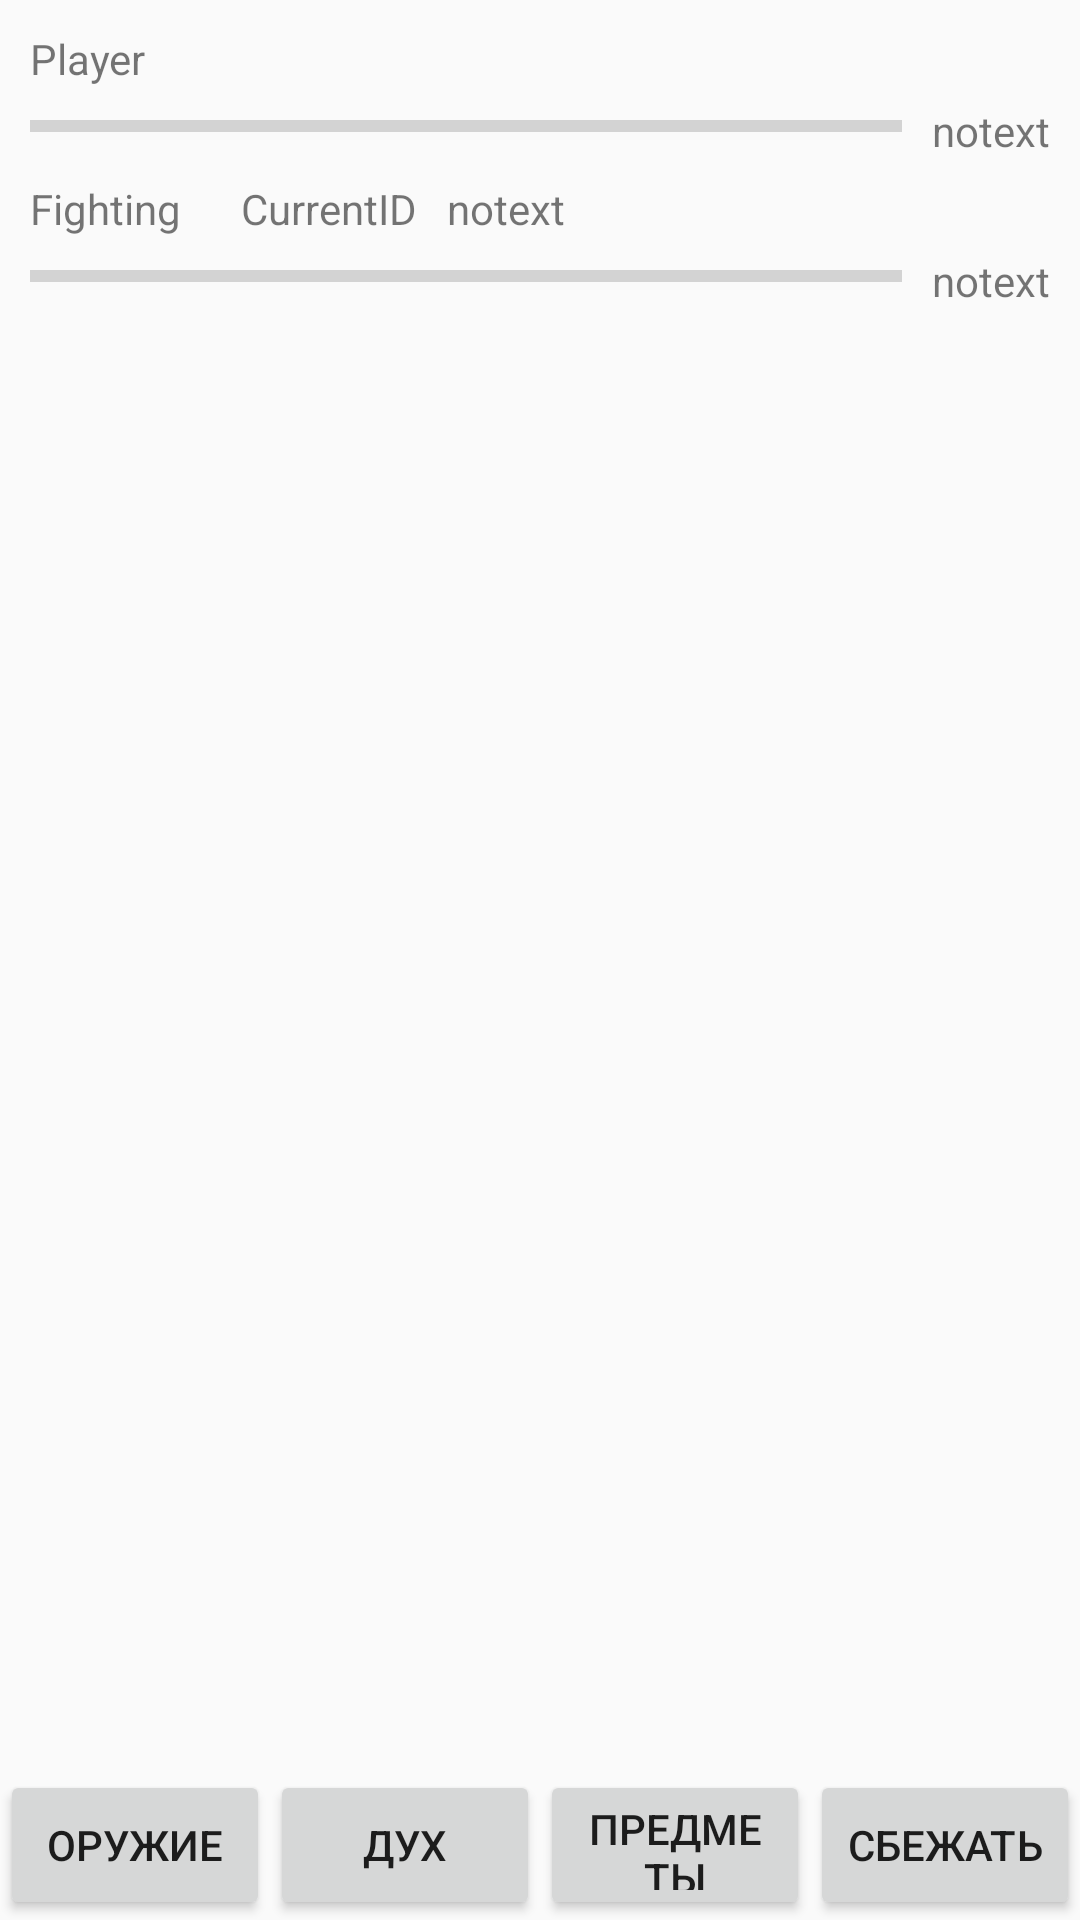

The Android layout XML behind this screen, and the referenced resources:
<!-- AndroidManifest.xml: application theme AppTheme -->
<!-- res/layout/activity_fight.xml -->
<?xml version="1.0" encoding="utf-8"?>
<androidx.constraintlayout.widget.ConstraintLayout xmlns:android="http://schemas.android.com/apk/res/android"
    xmlns:app="http://schemas.android.com/apk/res-auto"
    xmlns:tools="http://schemas.android.com/tools"
    android:layout_width="match_parent"
    android:layout_height="match_parent"
    android:animateLayoutChanges="true"
    tools:context=".activities.FightActivity">

    <TextView
        android:id="@+id/header"
        android:layout_width="wrap_content"
        android:layout_height="wrap_content"
        android:layout_marginStart="10dp"
        android:layout_marginTop="10dp"
        android:text="@string/fighting"
        app:layout_constraintStart_toStartOf="parent"
        app:layout_constraintTop_toBottomOf="@+id/playerHealthProgress" />

    <TextView
        android:id="@+id/healthValue"
        android:layout_width="wrap_content"
        android:layout_height="wrap_content"
        android:layout_marginTop="5dp"
        android:layout_marginEnd="10dp"
        android:text="@string/noText"
        app:layout_constraintEnd_toEndOf="parent"
        app:layout_constraintTop_toBottomOf="@+id/header" />

    <TextView
        android:id="@+id/playerHPValue"
        android:layout_width="wrap_content"
        android:layout_height="wrap_content"
        android:layout_marginTop="5dp"
        android:layout_marginEnd="10dp"
        android:text="@string/noText"
        app:layout_constraintEnd_toEndOf="parent"
        app:layout_constraintTop_toBottomOf="@+id/textView2" />

    <ScrollView
        android:id="@+id/scrollChooseEnemyLayout"
        android:layout_width="wrap_content"
        android:layout_height="wrap_content"
        android:layout_marginTop="20dp"
        android:layout_marginEnd="20dp"
        android:layout_marginBottom="20dp"
        app:layout_constraintBottom_toTopOf="@+id/attackButtonsParent"
        app:layout_constraintEnd_toEndOf="parent"
        app:layout_constraintTop_toBottomOf="@+id/enemyHealthProgress">

        <LinearLayout
            android:id="@+id/chooseEnemyLayout"
            android:layout_width="wrap_content"
            android:layout_height="wrap_content"
            android:layout_marginTop="20dp"
            android:orientation="vertical">


        </LinearLayout>
    </ScrollView>

    <ScrollView
        android:id="@+id/scrollChoosePlayerLayout"
        android:layout_width="wrap_content"
        android:layout_height="wrap_content"
        android:layout_marginStart="20dp"
        android:layout_marginTop="20dp"
        android:layout_marginBottom="20dp"
        app:layout_constraintBottom_toTopOf="@+id/attackButtonsParent"
        app:layout_constraintStart_toStartOf="parent"
        app:layout_constraintTop_toBottomOf="@+id/enemyHealthProgress">

        <LinearLayout
            android:id="@+id/choosePlayerLayout"
            android:layout_width="wrap_content"
            android:layout_height="wrap_content"
            android:layout_marginTop="20dp"
            android:orientation="vertical">


        </LinearLayout>
    </ScrollView>

    <TextView
        android:id="@+id/currentIdText"
        android:layout_width="wrap_content"
        android:layout_height="wrap_content"
        android:layout_marginStart="20dp"
        android:text="@string/currentId"
        app:layout_constraintBottom_toBottomOf="@+id/header"
        app:layout_constraintStart_toEndOf="@+id/header"
        app:layout_constraintTop_toTopOf="@+id/header" />

    <TextView
        android:id="@+id/currentId"
        android:layout_width="wrap_content"
        android:layout_height="wrap_content"
        android:layout_marginStart="10dp"
        android:text="@string/noText"
        app:layout_constraintBottom_toBottomOf="@+id/currentIdText"
        app:layout_constraintStart_toEndOf="@+id/currentIdText"
        app:layout_constraintTop_toTopOf="@+id/currentIdText" />


    <LinearLayout
        android:id="@+id/attackButtonsParent"
        android:layout_width="0dp"
        android:layout_height="wrap_content"
        app:layout_constraintBottom_toBottomOf="parent"
        app:layout_constraintEnd_toEndOf="parent"
        app:layout_constraintHorizontal_bias="0.0"
        app:layout_constraintStart_toStartOf="parent"
        android:orientation="vertical"
        android:gravity="bottom">

        <LinearLayout
            android:id="@+id/abilityButtonsLayout"
            android:layout_width="match_parent"
            android:layout_height="50dp"
            android:layout_marginBottom="10dp"
            android:orientation="horizontal"
            android:gravity="start|bottom">

        </LinearLayout>


        <LinearLayout
            android:id="@+id/sectionButtonsLayout"
            android:layout_width="match_parent"
            android:layout_height="50dp"
            android:layout_marginBottom="0dp"
            android:orientation="horizontal">

            <Button
                android:id="@+id/weaponSectionButton"
                android:layout_width="0dp"
                android:layout_height="match_parent"
                android:layout_weight="1"
                android:text="Оружие"/>

            <Button
                android:id="@+id/spiritSectionButton"
                android:layout_width="0dp"
                android:layout_height="match_parent"
                android:layout_weight="1"
                android:text="Дух"/>

            <Button
                android:id="@+id/itemsSectionButton"
                android:layout_width="0dp"
                android:layout_height="match_parent"
                android:layout_weight="1"
                android:text="Предметы"/>

            <Button
                android:id="@+id/escapeButton"
                android:layout_width="0dp"
                android:layout_height="match_parent"
                android:layout_weight="1"
                android:text="Сбежать"/>

        </LinearLayout>
    </LinearLayout>

    <TextView
        android:id="@+id/textView2"
        android:layout_width="wrap_content"
        android:layout_height="wrap_content"
        android:layout_marginStart="10dp"
        android:layout_marginTop="10dp"
        android:text="@string/player"
        app:layout_constraintStart_toStartOf="parent"
        app:layout_constraintTop_toTopOf="parent" />

    <ProgressBar
        android:id="@+id/playerHealthProgress"
        style="?android:attr/progressBarStyleHorizontal"
        android:layout_width="0dp"
        android:layout_height="wrap_content"
        android:layout_marginStart="10dp"
        android:layout_marginTop="5dp"
        android:layout_marginEnd="10dp"
        app:layout_constraintEnd_toStartOf="@+id/playerHPValue"
        app:layout_constraintStart_toStartOf="parent"
        app:layout_constraintTop_toBottomOf="@+id/textView2" />

    <ProgressBar
        android:id="@+id/enemyHealthProgress"
        style="?android:attr/progressBarStyleHorizontal"
        android:layout_width="0dp"
        android:layout_height="wrap_content"
        android:layout_marginStart="10dp"
        android:layout_marginTop="5dp"
        android:layout_marginEnd="10dp"
        app:layout_constraintEnd_toStartOf="@+id/healthValue"
        app:layout_constraintStart_toStartOf="parent"
        app:layout_constraintTop_toBottomOf="@+id/header" />

</androidx.constraintlayout.widget.ConstraintLayout>
<!-- resources referenced by this layout -->
<resources>
  <string name="currentId">CurrentID</string>
  <string name="fighting">Fighting</string>
  <string name="noText">notext</string>
  <string name="player">Player</string>
  <style name="AppTheme" parent="Theme.AppCompat.Light.DarkActionBar">
          
          <item name="colorPrimary">@color/colorPrimary</item>
          <item name="colorPrimaryDark">@color/colorPrimaryDark</item>
          <item name="colorAccent">@color/colorAccent</item>
      </style>
  <color name="colorPrimary">#6200EE</color>
  <color name="colorPrimaryDark">#3700B3</color>
  <color name="colorAccent">#03DAC5</color>
</resources>
